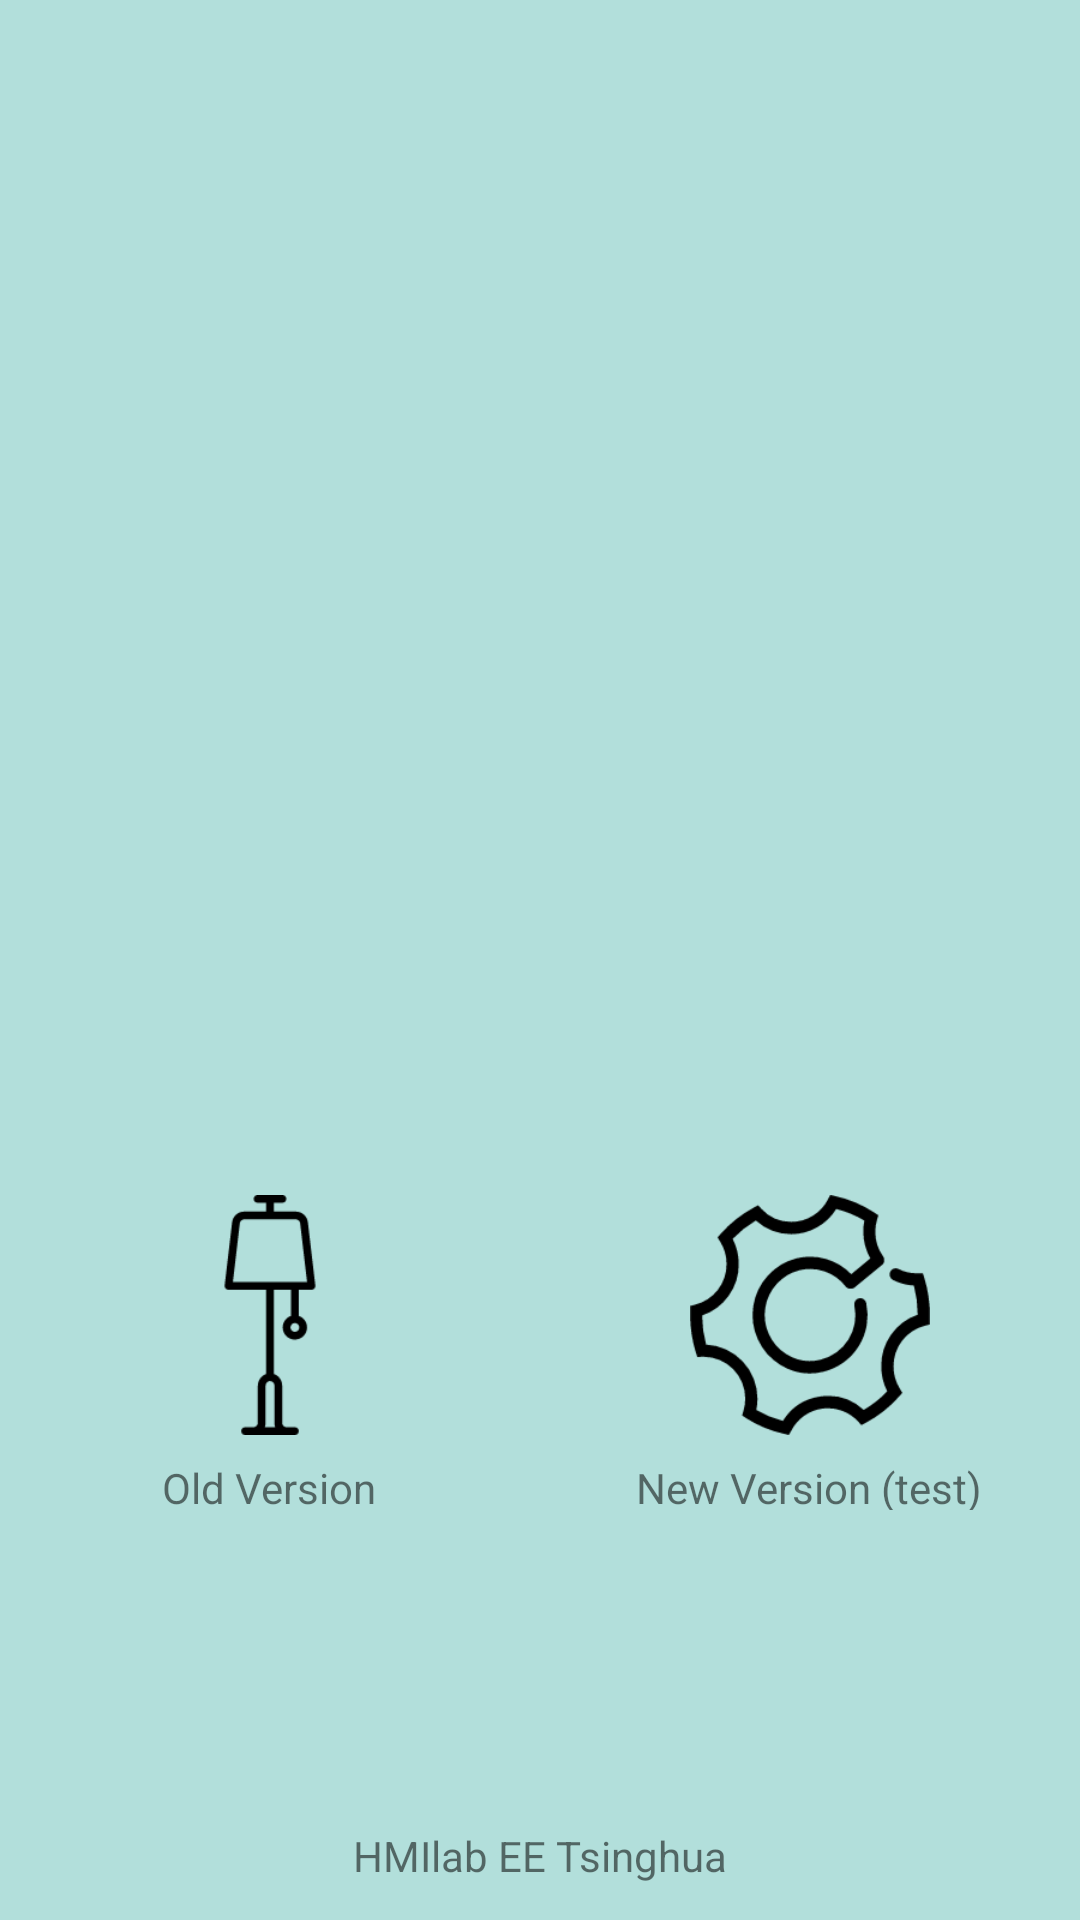

This screen was rendered from an Android layout file. Write that file and the resources it references.
<!-- AndroidManifest.xml: application theme ZanTheme -->
<!-- res/layout/welcome_layout.xml -->
<?xml version="1.0" encoding="utf-8"?>
<LinearLayout xmlns:android="http://schemas.android.com/apk/res/android"
              android:orientation="vertical"
              android:layout_width="match_parent"
              android:layout_height="match_parent"
              android:background="@color/ZanDeeperBackground"
    >

    <ImageView
        android:layout_width="match_parent"
        android:layout_height="0dp"
        android:layout_weight="2"
        android:layout_gravity="center_horizontal"
        android:layout_marginTop="20dp"
        android:src="@drawable/logo"
        />

    <LinearLayout
        android:layout_width="match_parent"
        android:layout_height="0dp"
        android:layout_weight="1"
        android:orientation="vertical"/>


    <LinearLayout
        android:layout_width="match_parent"
        android:layout_height="0dp"
        android:layout_weight="2"
        android:orientation="horizontal"
        android:weightSum="1">
        


        <RelativeLayout
            android:layout_width="0dp"
            android:layout_height="130dp"
            android:layout_weight="0.5">

            <ImageView
                android:id="@+id/StartOldVersion"
                android:layout_width="wrap_content"
                android:layout_height="80dp"
                android:layout_centerInParent="true"
                android:src="@drawable/lamp"/>

            <TextView
                android:layout_width="wrap_content"
                android:layout_height="wrap_content"
                android:layout_below="@id/StartOldVersion"
                android:layout_centerHorizontal="true"
                android:layout_marginTop="8dp"
                android:text="Old Version"
                />

        </RelativeLayout>


        <RelativeLayout
            android:layout_width="0dp"
            android:layout_weight="0.5"
            android:layout_height="130dp">

            <ImageView
                android:id="@+id/testFlow"
                android:layout_width="wrap_content"
                android:layout_height="80dp"
                android:layout_centerInParent="true"
                android:src="@drawable/gear"/>

            <TextView
                android:layout_width="wrap_content"
                android:layout_height="wrap_content"
                android:layout_below="@id/testFlow"
                android:layout_centerHorizontal="true"
                android:layout_marginTop="8dp"
                android:text="New Version (test)"
                />

            

        </RelativeLayout>

    </LinearLayout>

    <TextView
        android:layout_width="wrap_content"
        android:layout_height="wrap_content"
        android:layout_weight="0.1"
        android:text="HMIlab EE Tsinghua"
        android:layout_gravity="center_horizontal"
        />

</LinearLayout>
<!-- resources referenced by this layout -->
<resources>
  <color name="ZanButtonBackground">#4DB6AC</color>
  <color name="ZanDeeperBackground">#B2DFDB</color>
  <!-- drawable gear: png bitmap (drawable, 6727 bytes) -->
  <!-- drawable lamp: png bitmap (drawable, 3242 bytes) -->
  <style name="ZanTheme" parent="Theme.AppCompat.Light.NoActionBar">
          <item name="toolbarStyle">@style/ClubToolbar</item>
      </style>
  <style name="ClubToolbar" parent="Widget.AppCompat.Toolbar">
          <item name="contentInsetStart">0dp</item>
      </style>
</resources>
